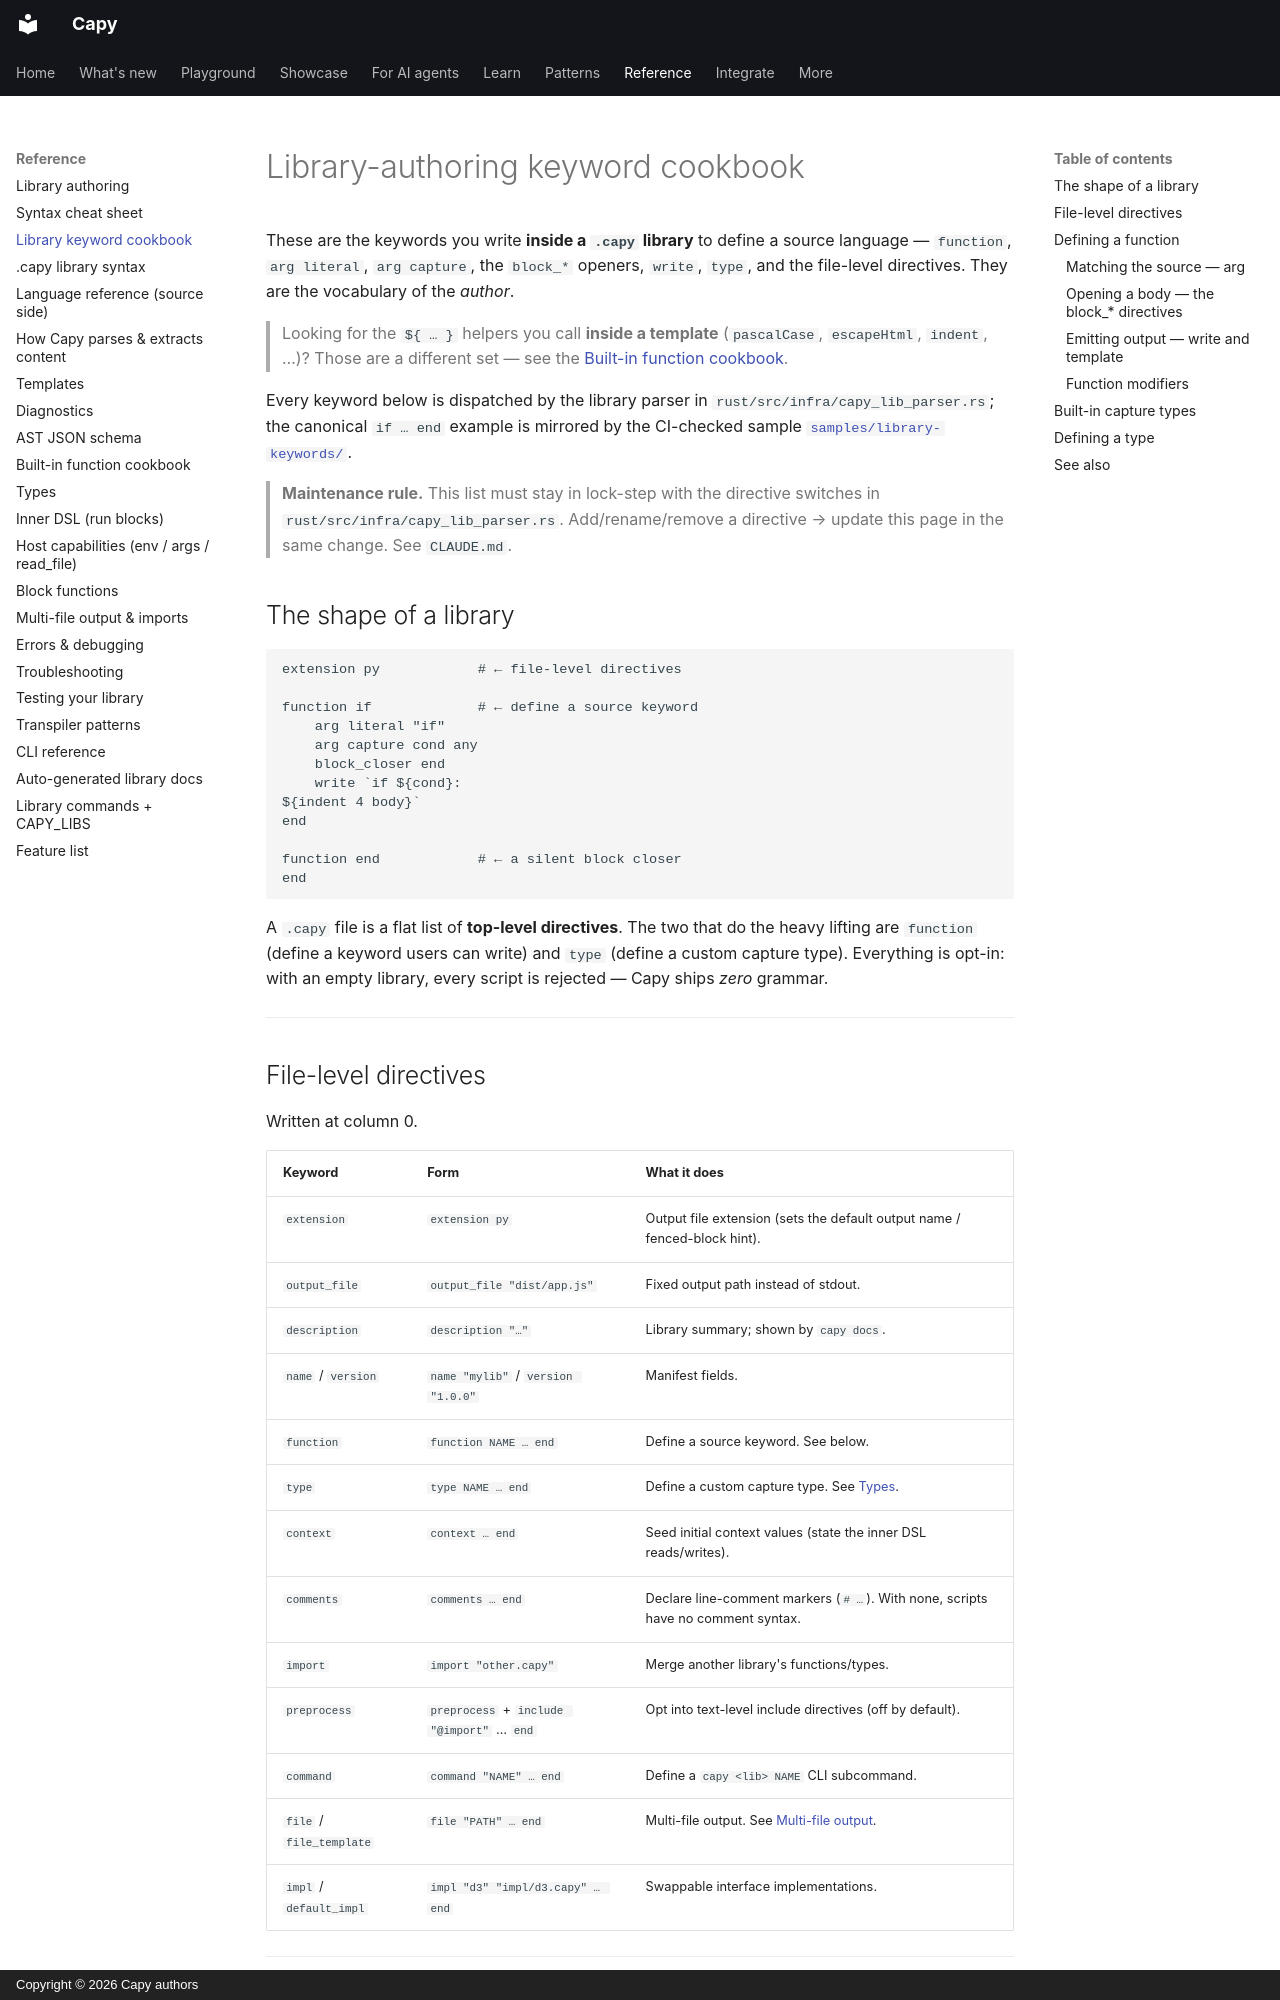

repository: olivierdevelops/capy · page: library-keywords/index.html · generator: mkdocs · copyright: Copyright © 2026 Capy authors

# Library-authoring keyword cookbook

These are the keywords you write **inside a `.capy` library** to define a
source language — `function`, `arg literal`, `arg capture`, the
`block_*` openers, `write`, `type`, and the file-level directives. They
are the vocabulary of the *author*.

> Looking for the `${ … }` helpers you call **inside a template**
> (`pascalCase`, `escapeHtml`, `indent`, …)? Those are a different set —
> see the [Built-in function cookbook](function-cookbook.md).

Every keyword below is dispatched by the library parser in
`rust/src/infra/capy_lib_parser.rs`; the canonical `if … end` example is mirrored
by the CI-checked sample
[`samples/library-keywords/`](https://github.com/olivierdevelops/capy/tree/main/samples/library-keywords).

> **Maintenance rule.** This list must stay in lock-step with the
> directive switches in `rust/src/infra/capy_lib_parser.rs`. Add/rename/remove a
> directive → update this page in the same change. See `CLAUDE.md`.

## The shape of a library

```
extension py            # ← file-level directives

function if             # ← define a source keyword
    arg literal "if"
    arg capture cond any
    block_closer end
    write `if ${cond}:
${indent 4 body}`
end

function end            # ← a silent block closer
end
```

A `.capy` file is a flat list of **top-level directives**. The two that
do the heavy lifting are `function` (define a keyword users can write) and
`type` (define a custom capture type). Everything is opt-in: with an empty
library, every script is rejected — Capy ships *zero* grammar.

---

## File-level directives

Written at column 0.

| Keyword | Form | What it does |
|---------|------|--------------|
| `extension` | `extension py` | Output file extension (sets the default output name / fenced-block hint). |
| `output_file` | `output_file "dist/app.js"` | Fixed output path instead of stdout. |
| `description` | `description "…"` | Library summary; shown by `capy docs`. |
| `name` / `version` | `name "mylib"` / `version "1.0.0"` | Manifest fields. |
| `function` | `function NAME … end` | Define a source keyword. See below. |
| `type` | `type NAME … end` | Define a custom capture type. See [Types](#defining-a-type). |
| `context` | `context … end` | Seed initial context values (state the inner DSL reads/writes). |
| `comments` | `comments … end` | Declare line-comment markers (`# …`). With none, scripts have no comment syntax. |
| `import` | `import "other.capy"` | Merge another library's functions/types. |
| `preprocess` | `preprocess` + `include "@import"` … `end` | Opt into text-level include directives (off by default). |
| `command` | `command "NAME" … end` | Define a `capy <lib> NAME` CLI subcommand. |
| `file` / `file_template` | `file "PATH" … end` | Multi-file output. See [Multi-file output](multi-file-and-imports.md). |
| `impl` / `default_impl` | `impl "d3" "impl/d3.capy" … end` | Swappable interface implementations. |

---
